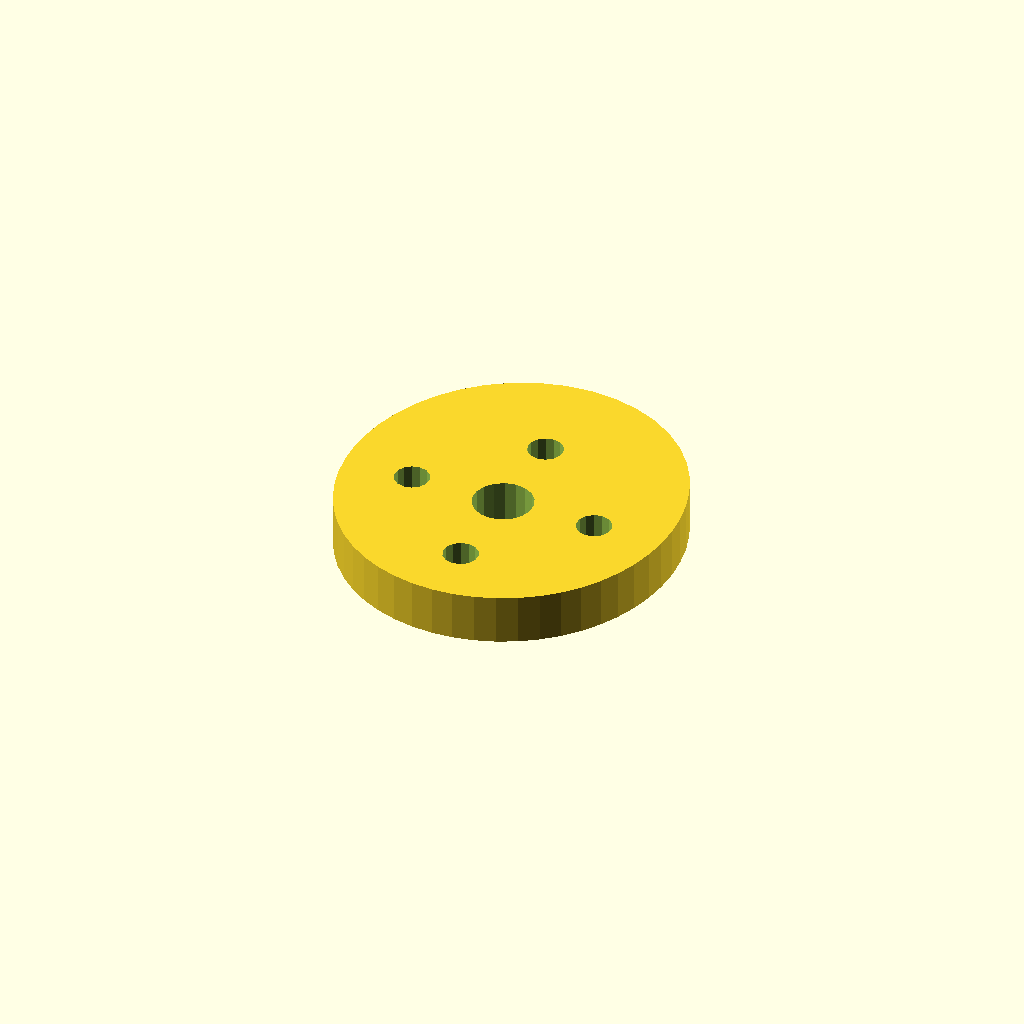
Cell 1 — every parameter at its default value.
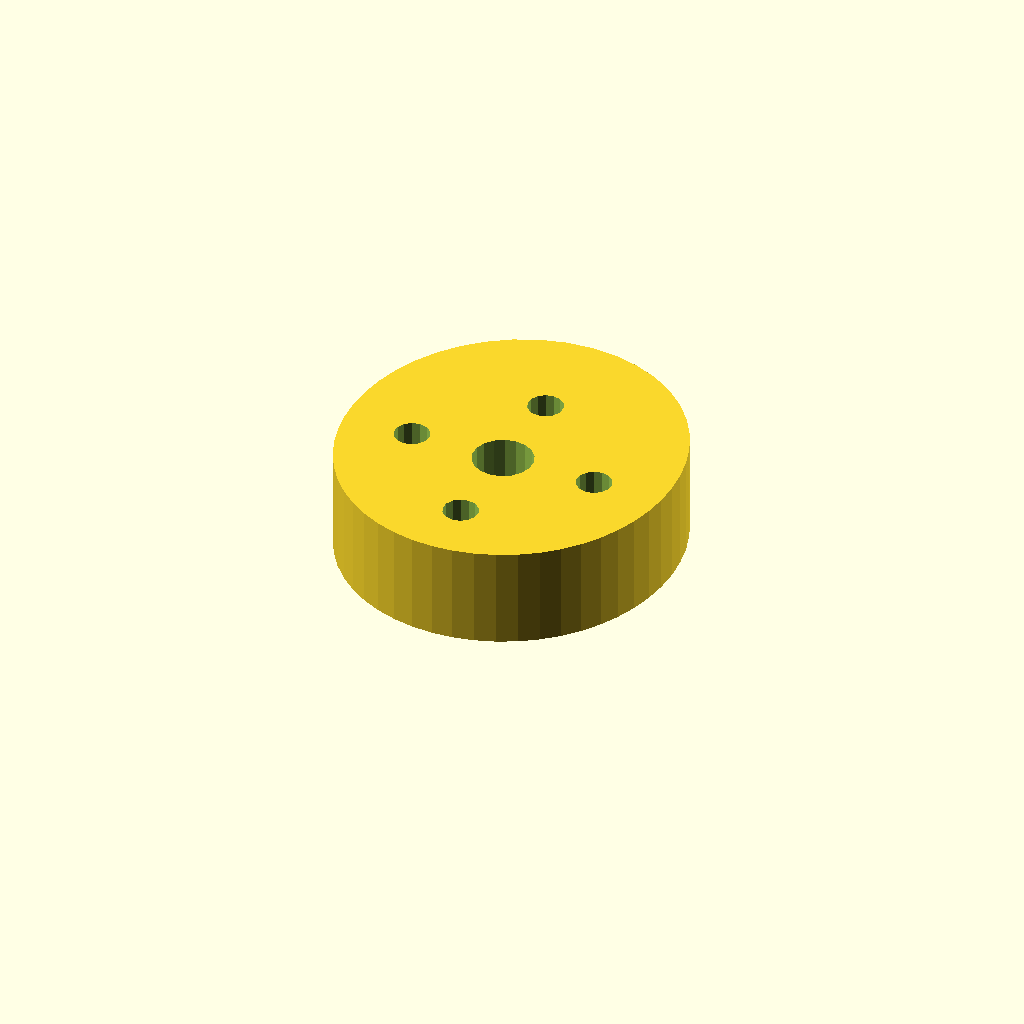
Cell 2: the same model with plate_t = 20.
All cells are drawn from one camera (rotation 55°, 0°, 25°, orthographic, colour scheme Cornfield), so only the parameter changes between them.
OpenSCAD source file optional_data/data/sketch4/camplates/part_0140.scad:
$fn = 32;

// ----------------------------------------------------------------------
// Cam plate: single_lobe cam, base R32
// ----------------------------------------------------------------------

// --- parameters (mm) ---
base_r = 32;              // base circle radius
lobe_h = 8;               // cam lobe rise
bore_r = 6;               // shaft bore radius
plate_t = 10;             // plate thickness, Z (extrusion height)
ring_r = 19;              // lightening ring radius
bolt_r = 3.5;             // lightening hole radius
fit_tol = 0.05;           // declared fit tolerance (prompt contract)
free_tol = 0.3;           // declared free tolerance (prompt contract)

profile = [[66.159, 32], [66.318, 36.365], [65.995, 40.798], [65.165, 45.257], [63.794, 49.688], [61.849, 54.015], [59.304, 58.145], [56.15, 61.963], [52.408, 65.34], [48.13, 68.143], [43.408, 70.249], [38.366, 71.556], [33.159, 72], [27.951, 71.556], [22.91, 70.249], [18.188, 68.143], [13.91, 65.34], [10.167, 61.963], [7.014, 58.145], [4.468, 54.015], [2.523, 49.688], [1.152, 45.257], [0.322, 40.798], [0, 36.365], [0.159, 32], [0.781, 27.737], [1.856, 23.612], [3.377, 19.664], [5.338, 15.937], [7.724, 12.483], [10.514, 9.355], [13.673, 6.606], [17.158, 4.285], [20.913, 2.435], [24.877, 1.09], [28.982, 0.274], [33.159, 0], [37.336, 0.274], [41.441, 1.09], [45.405, 2.435], [49.16, 4.285], [52.645, 6.606], [55.804, 9.355], [58.594, 12.483], [60.98, 15.937], [62.94, 19.664], [64.462, 23.612], [65.537, 27.737]];  // primary outline, 48 points, counter clockwise
void_1 = [[39.049, 33.145], [38.302, 35.09], [36.935, 36.663], [35.112, 37.673], [33.054, 37.999], [31.009, 37.601], [29.222, 36.528], [27.911, 34.909], [27.233, 32.939], [27.269, 30.855], [28.016, 28.91], [29.383, 27.337], [31.205, 26.327], [33.264, 26.001], [35.309, 26.399], [37.095, 27.472], [38.407, 29.091], [39.085, 31.061]];  // shaft bore, 18 points
void_2 = [[55.594, 32.668], [54.964, 34.092], [53.779, 35.103], [52.272, 35.498], [50.743, 35.201], [49.495, 34.27], [48.774, 32.889], [48.723, 31.332], [49.353, 29.908], [50.539, 28.897], [52.045, 28.502], [53.574, 28.799], [54.823, 29.73], [55.544, 31.111]];  // lightening hole 1, 14 points
void_3 = [[36.594, 51.668], [35.964, 53.092], [34.779, 54.103], [33.272, 54.498], [31.743, 54.201], [30.495, 53.27], [29.774, 51.889], [29.723, 50.332], [30.353, 48.908], [31.539, 47.897], [33.045, 47.502], [34.574, 47.799], [35.823, 48.73], [36.544, 50.111]];  // lightening hole 2, 14 points
void_4 = [[17.594, 32.668], [16.964, 34.092], [15.779, 35.103], [14.272, 35.498], [12.743, 35.201], [11.495, 34.27], [10.774, 32.889], [10.723, 31.332], [11.353, 29.908], [12.539, 28.897], [14.045, 28.502], [15.574, 28.799], [16.823, 29.73], [17.544, 31.111]];  // lightening hole 3, 14 points
void_5 = [[36.594, 13.668], [35.964, 15.092], [34.779, 16.103], [33.272, 16.498], [31.743, 16.201], [30.495, 15.27], [29.774, 13.889], [29.723, 12.332], [30.353, 10.908], [31.539, 9.897], [33.045, 9.502], [34.574, 9.799], [35.823, 10.73], [36.544, 12.111]];  // lightening hole 4, 14 points

// --- the one profile operation ---
difference() {
  linear_extrude(height = plate_t) polygon(points = profile);
  translate([0, 0, -1])
    linear_extrude(height = plate_t + 2) polygon(points = void_1);
  translate([0, 0, -1])
    linear_extrude(height = plate_t + 2) polygon(points = void_2);
  translate([0, 0, -1])
    linear_extrude(height = plate_t + 2) polygon(points = void_3);
  translate([0, 0, -1])
    linear_extrude(height = plate_t + 2) polygon(points = void_4);
  translate([0, 0, -1])
    linear_extrude(height = plate_t + 2) polygon(points = void_5);
}
Parameter table extracted from the source (name, type, default, range or options):
base_r: number, default 32
lobe_h: number, default 8
bore_r: number, default 6
plate_t: number, default 10
ring_r: number, default 19
bolt_r: number, default 3.5
fit_tol: number, default 0.05
free_tol: number, default 0.3
